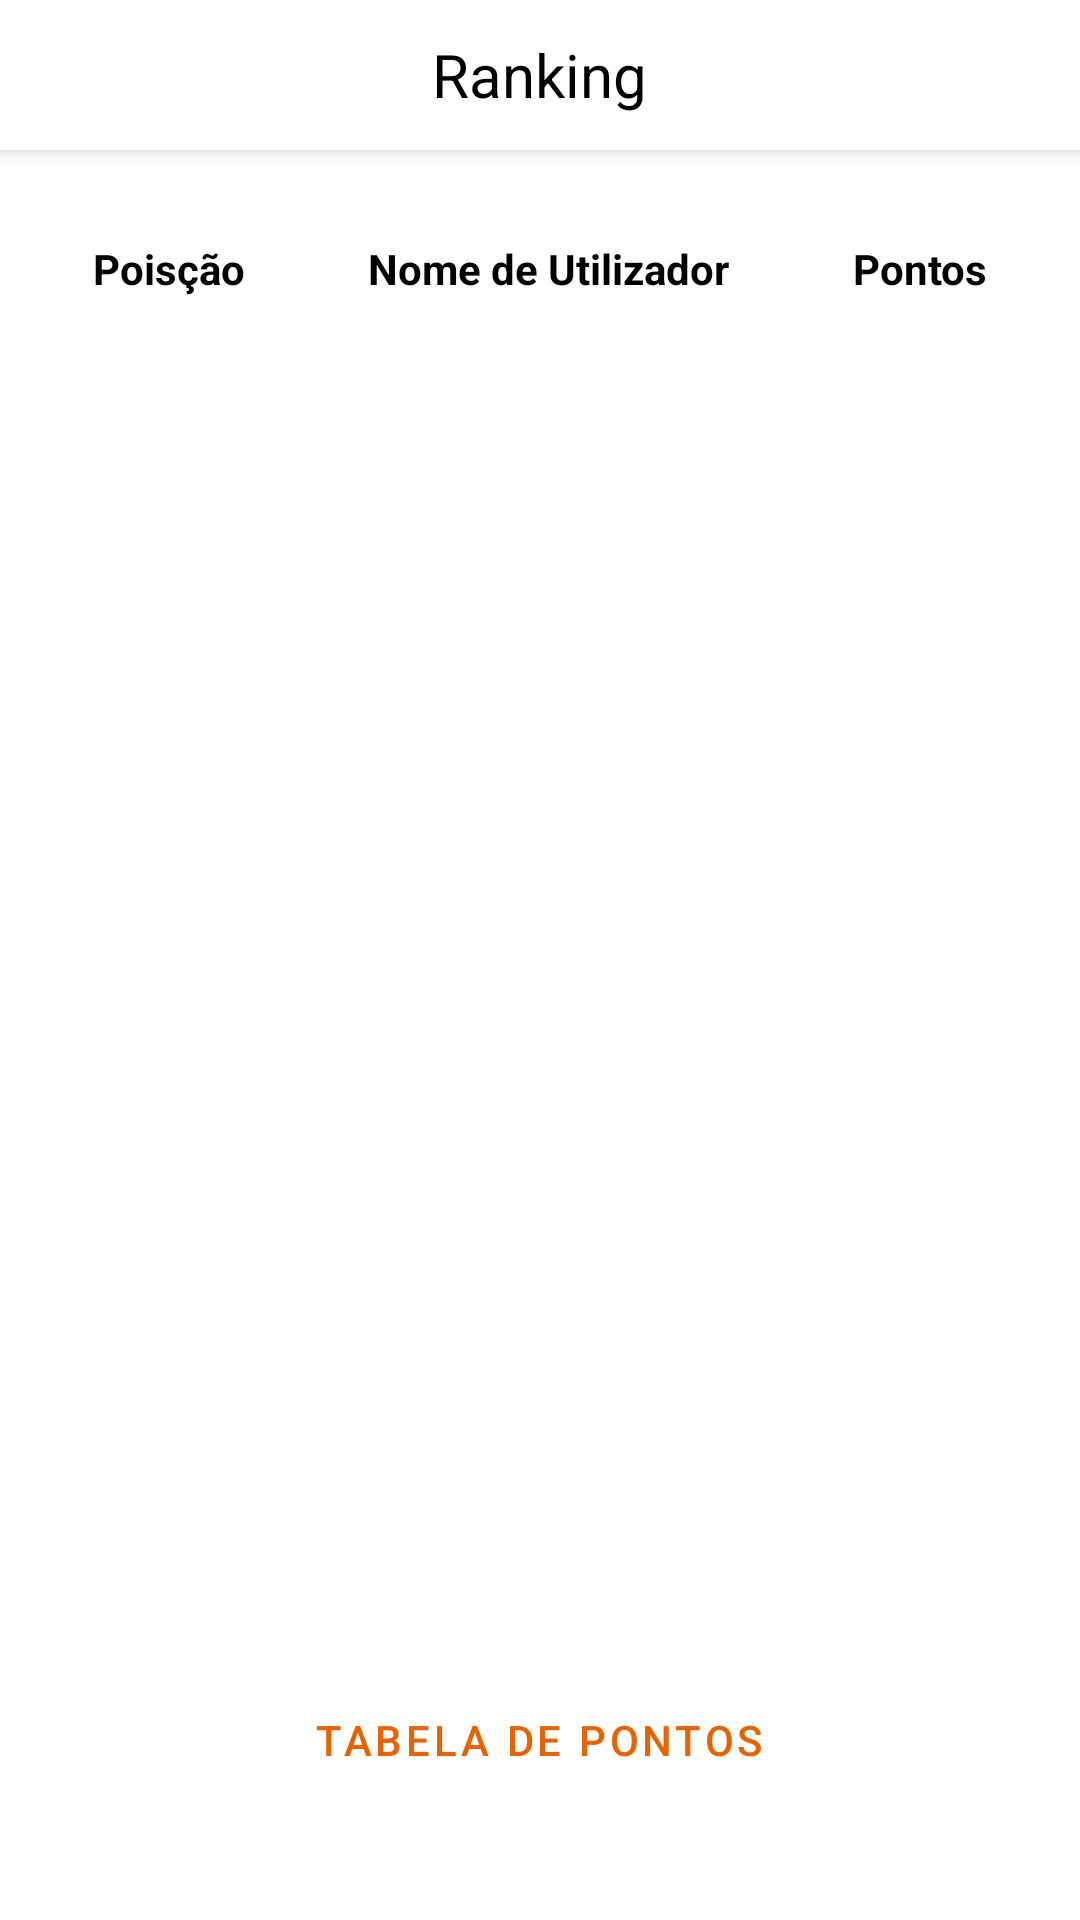

Layout XML and referenced resources for this Android screen:
<!-- AndroidManifest.xml: application theme AppTheme -->
<!-- res/layout/activity_ranking.xml -->
<?xml version="1.0" encoding="utf-8"?>
<RelativeLayout xmlns:android="http://schemas.android.com/apk/res/android"
    xmlns:app="http://schemas.android.com/apk/res-auto"
    xmlns:tools="http://schemas.android.com/tools"
    android:layout_width="match_parent"
    android:layout_height="match_parent"
    tools:context="pt.srmeme.app.Ranking.Ranking">

    <RelativeLayout
        android:id="@+id/title"
        android:layout_width="match_parent"
        android:layout_height="wrap_content"
        android:background="@color/colorWhite"
        android:elevation="4dp"
        android:paddingHorizontal="20dp"
        android:paddingVertical="10dp">

        <ImageView
            android:layout_width="30dp"
            android:layout_height="30dp"
            android:layout_centerVertical="true"
            android:onClick="goBack"
            android:src="@drawable/ic_navigate_before_black_24dp" />

        <TextView
            android:layout_width="wrap_content"
            android:layout_height="wrap_content"
            android:layout_centerHorizontal="true"
            android:layout_centerVertical="true"
            android:text="Ranking"
            android:textColor="@color/colorBlack"
            android:textSize="20dp" />

    </RelativeLayout>

    <TableLayout
        android:id="@+id/tableTtiles"
        android:layout_width="380dp"
        android:layout_centerHorizontal="true"
        android:layout_height="wrap_content"
        android:layout_below="@+id/title"
        android:layout_marginTop="20dp">

        <TableRow android:padding="10dp">

            <TextView
                android:layout_width="wrap_content"
                android:layout_height="wrap_content"
                android:layout_weight="1"
                android:text="Poisção"
                android:textAlignment="center"
                android:textColor="@color/colorBlack"
                android:textStyle="bold" />

            <TextView
                android:layout_width="wrap_content"
                android:layout_height="wrap_content"
                android:layout_weight="1"
                android:text="Nome de Utilizador"
                android:textAlignment="center"
                android:textColor="@color/colorBlack"
                android:textStyle="bold" />

            <TextView
                android:layout_width="wrap_content"
                android:layout_height="wrap_content"
                android:layout_weight="1"
                android:text="Pontos"
                android:textAlignment="center"
                android:textColor="@color/colorBlack"
                android:textStyle="bold" />
        </TableRow>

    </TableLayout>

    <RelativeLayout
        android:layout_width="match_parent"
        android:layout_height="wrap_content"
        android:layout_below="@+id/tableTtiles"
        android:layout_marginTop="20dp"
        android:gravity="center">

        <androidx.recyclerview.widget.RecyclerView
            android:id="@+id/rankingRecycler"
            android:layout_width="match_parent"
            android:layout_height="match_parent"
            android:layout_marginBottom="120dp" />

    </RelativeLayout>


    <Button
        style="?attr/materialButtonOutlinedStyle"
        android:layout_width="wrap_content"
        android:layout_height="60dp"
        android:layout_alignParentBottom="true"
        android:layout_centerHorizontal="true"
        android:layout_marginBottom="30dp"
        android:onClick="goToPointsTable"
        android:text="Tabela de Pontos"
        android:textColor="@color/colorOrange"
        app:strokeColor="@color/colorOrange" />

</RelativeLayout>
<!-- resources referenced by this layout -->
<resources>
  <color name="colorBlack">#000</color>
  <color name="colorOrange">#E66300</color>
  <color name="colorWhite">#FFF</color>
  <style name="AppTheme" parent="Theme.MaterialComponents.Light.NoActionBar">
          
          <item name="android:layout_height">60dp</item>
          <item name="colorPrimary">@color/colorOrange</item>
          <item name="colorPrimaryDark">@color/colorOrange</item>
          <item name="colorAccent">@color/colorAccent</item>
      </style>
  <color name="colorAccent">#03DAC5</color>
</resources>
